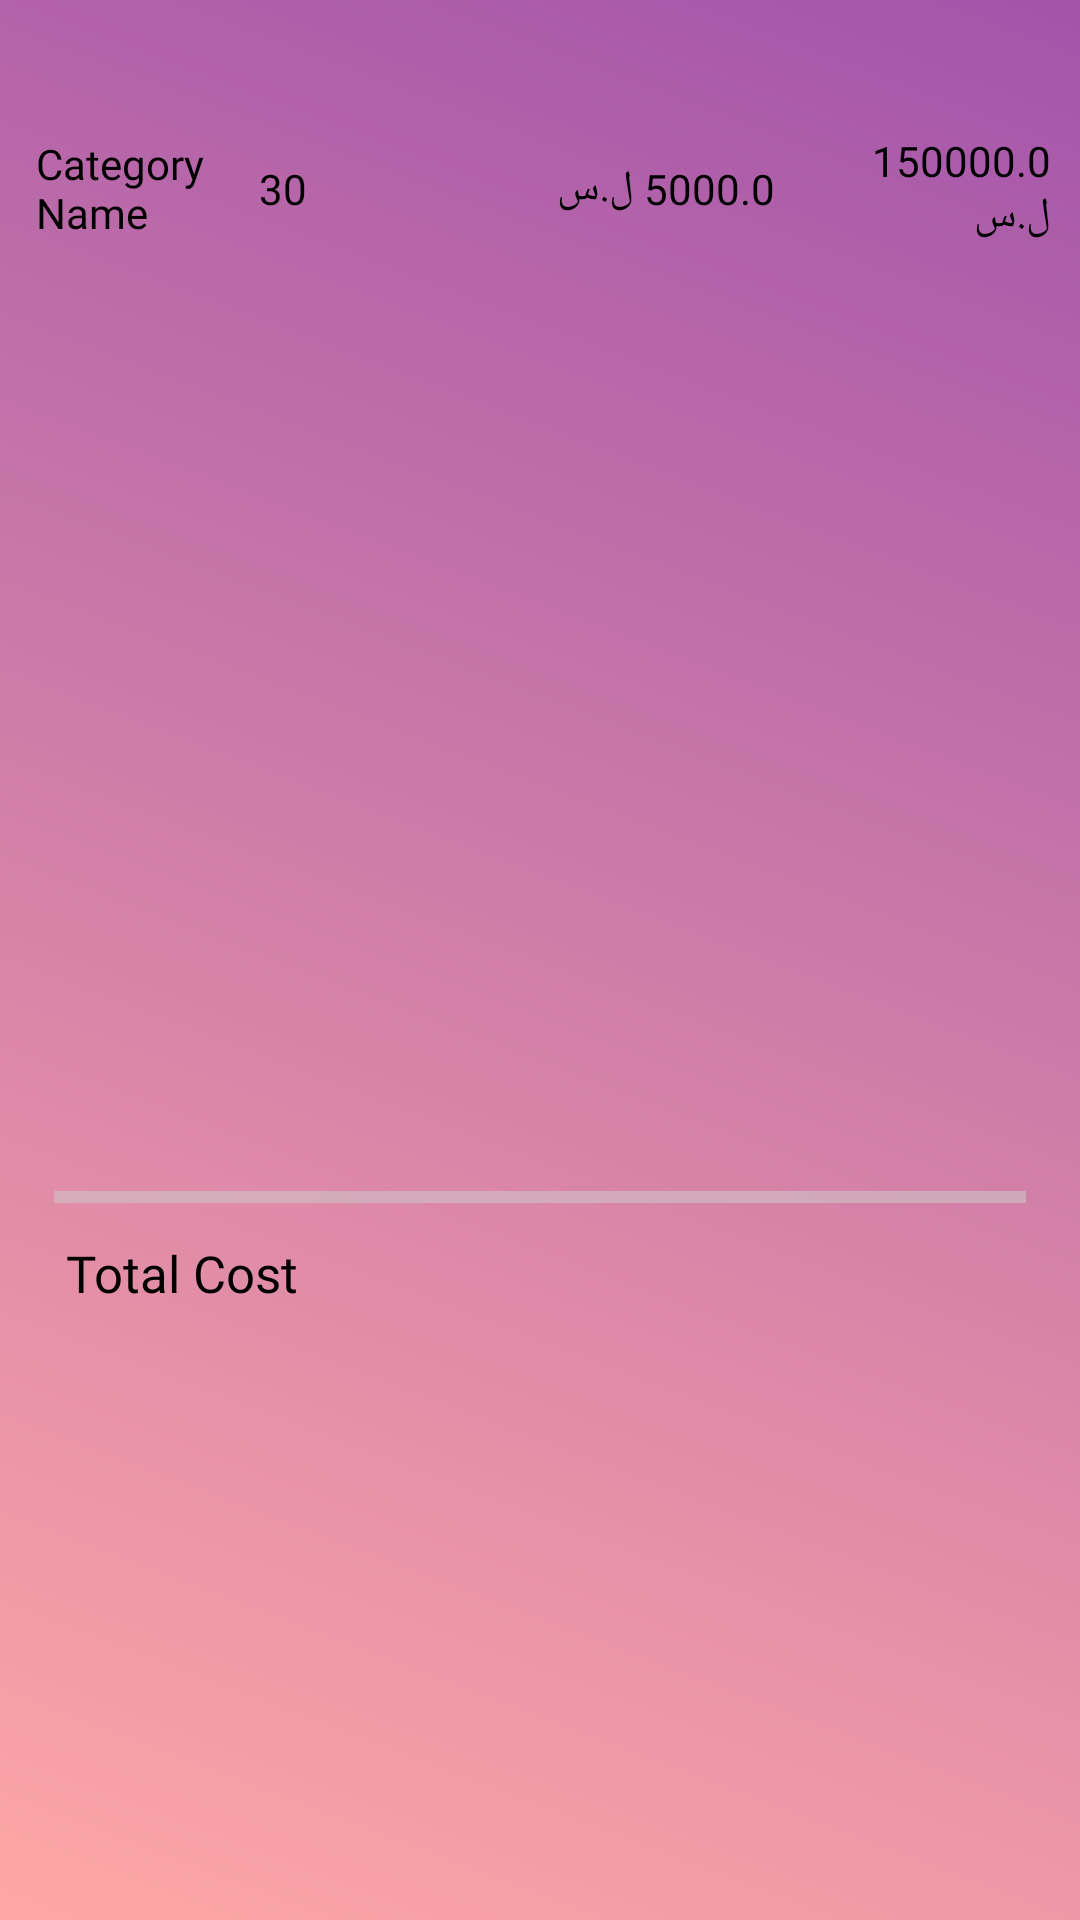

This screen was rendered from an Android layout file. Write that file and the resources it references.
<!-- AndroidManifest.xml: application theme Theme.MobileAccountent -->
<!-- res/layout/receipt_fragment.xml -->
<?xml version="1.0" encoding="utf-8"?>
<androidx.constraintlayout.widget.ConstraintLayout xmlns:android="http://schemas.android.com/apk/res/android"
    xmlns:app="http://schemas.android.com/apk/res-auto"
    xmlns:tools="http://schemas.android.com/tools"
    android:layout_width="match_parent"
    android:layout_height="match_parent"
    android:background="@drawable/ic_add_admin_background"
    tools:context=".ui.cashier.receipt.ReceiptFragment">

    <include
        android:id="@+id/check_out_item"
        layout="@layout/check_out_item"
        android:layout_width="match_parent"
        android:layout_height="wrap_content"
        android:layout_marginTop="32dp"
        app:layout_constraintEnd_toEndOf="parent"
        app:layout_constraintStart_toStartOf="parent"
        app:layout_constraintTop_toTopOf="parent" />

    <androidx.recyclerview.widget.RecyclerView
        android:id="@+id/receipt_items"
        android:layout_width="0dp"
        android:layout_height="0dp"
        android:visibility="visible"
        android:layout_margin="4dp"
        app:layoutManager="androidx.recyclerview.widget.LinearLayoutManager"
        app:layout_constraintBottom_toTopOf="@id/spa"
        app:layout_constraintEnd_toEndOf="@id/check_out_item"
        app:layout_constraintStart_toStartOf="@id/check_out_item"
        app:layout_constraintTop_toBottomOf="@id/check_out_item"
        app:layout_constraintVertical_bias="0.0"
        tools:listitem="@layout/check_out_item" />

    <LinearLayout
        android:id="@+id/spa"
        android:layout_width="0dp"
        android:layout_height="wrap_content"
        android:layout_marginTop="8dp"
        android:background="#86CCCCCC"
        android:orientation="horizontal"
        android:padding="2dp"
        app:layout_constraintEnd_toEndOf="parent"
        app:layout_constraintStart_toStartOf="parent"
        app:layout_constraintBottom_toTopOf="@id/total_cost"
        app:layout_constraintWidth_percent=".9" />

    <TextView
        android:layout_width="0dp"
        android:layout_height="wrap_content"

        android:layout_marginTop="8dp"
        android:fontFamily="@font/poppins"
        android:gravity="start"
        android:padding="4dp"
        android:text="@string/total_cost"
        android:textColor="@color/black"
        android:textSize="17sp"
        app:layout_constraintStart_toStartOf="@id/spa"
        app:layout_constraintTop_toBottomOf="@id/spa" />

    <TextView
        android:id="@+id/total_cost"
        android:layout_width="0dp"
        android:layout_height="wrap_content"
        android:layout_marginTop="8dp"
        android:fontFamily="@font/poppins"
        android:gravity="start"
        android:padding="4dp"
        android:textColor="@color/white"
        android:textSize="14sp"
        app:layout_constraintEnd_toEndOf="@id/spa"
        app:layout_constraintBottom_toTopOf="@id/qr_code"
        tools:text="1000000 ل.س" />


    <ImageView
        android:id="@+id/qr_code"
        android:layout_width="0dp"
        android:layout_height="0dp"
        android:layout_margin="16dp"
        android:padding="8dp"
        android:visibility="visible"
        app:layout_constraintBottom_toBottomOf="parent"
        app:layout_constraintEnd_toEndOf="parent"
        app:layout_constraintHeight_percent=".25"
        app:layout_constraintStart_toStartOf="parent"
        app:layout_constraintTop_toTopOf="parent"
        app:layout_constraintVertical_bias="0.92"
        app:layout_constraintWidth_percent=".50" />
</androidx.constraintlayout.widget.ConstraintLayout>
<!-- res/layout/check_out_item.xml (included above) -->
<?xml version="1.0" encoding="utf-8"?>
<androidx.constraintlayout.widget.ConstraintLayout xmlns:android="http://schemas.android.com/apk/res/android"
    xmlns:app="http://schemas.android.com/apk/res-auto"
    xmlns:tools="http://schemas.android.com/tools"
    android:layout_width="match_parent"
    android:layout_margin="4dp"
    android:padding="4dp"
    android:id="@+id/check_out_item"
    android:layout_height="wrap_content">

    <TextView
        android:id="@+id/item_name"
        android:layout_width="0dp"
        android:layout_height="match_parent"
        android:layout_margin="4dp"
        android:fontFamily="@font/poppins"
        android:gravity="start"
        android:padding="4dp"
        android:textColor="@color/black"
        android:textSize="14sp"

        app:layout_constraintBottom_toBottomOf="parent"
        app:layout_constraintStart_toStartOf="parent"
        app:layout_constraintTop_toTopOf="parent"
        app:layout_constraintWidth_percent=".20"
        tools:text="@string/category_name" />

    <TextView
        android:id="@+id/item_count"
        android:layout_width="0dp"
        android:layout_height="match_parent"
        android:layout_margin="4dp"
        android:fontFamily="@font/poppins"
        android:gravity="start"
        android:padding="4dp"
        android:textColor="@color/black"
        android:textSize="14sp"
        app:layout_constraintBottom_toBottomOf="parent"
        app:layout_constraintStart_toEndOf="@id/item_name"
        app:layout_constraintTop_toTopOf="parent"
        app:layout_constraintWidth_percent=".25"
        tools:text="30" />

    <TextView
        android:id="@+id/item_price"
        android:layout_width="0dp"
        android:layout_height="match_parent"
        android:layout_margin="4dp"
        android:fontFamily="@font/poppins"
        android:gravity="start"
        android:padding="4dp"
        android:textColor="@color/black"
        android:textSize="14sp"
        app:layout_constraintBottom_toBottomOf="parent"
        app:layout_constraintStart_toEndOf="@id/item_count"
        app:layout_constraintTop_toTopOf="parent"
        app:layout_constraintWidth_percent=".25"
        tools:text="5000.0 ل.س" />

    <TextView
        android:id="@+id/full_price"
        android:layout_width="0dp"
        android:layout_height="match_parent"
        android:layout_margin="4dp"
        android:fontFamily="@font/poppins"
        android:gravity="start"
        android:padding="4dp"
        android:textColor="@color/black"
        android:textSize="14sp"
        app:layout_constraintBottom_toBottomOf="parent"
        app:layout_constraintStart_toEndOf="@id/item_price"
        app:layout_constraintTop_toTopOf="parent"
        app:layout_constraintWidth_percent=".25"
        tools:text="150000.0 ل.س" />


</androidx.constraintlayout.widget.ConstraintLayout>
<!-- resources referenced by this layout -->
<resources>
  <color name="black">#000000</color>
  <color name="white">#FFFFFFFF</color>
  <!-- drawable ic_add_admin_background (drawable) -->
  <vector xmlns:android="http://schemas.android.com/apk/res/android"
      xmlns:aapt="http://schemas.android.com/aapt"
      android:width="428dp"
      android:height="926dp"
      android:viewportWidth="428"
      android:viewportHeight="926">
    <path
        android:pathData="M0,0h428v926h-428z"
        android:strokeAlpha="0.79"
        android:fillAlpha="0.79">
      <aapt:attr name="android:fillColor">
        <gradient 
            android:startY="0"
            android:startX="428"
            android:endY="926"
            android:endX="0"
            android:type="linear">
          <item android:offset="0" android:color="#8A2693"/>
          <item android:offset="1" android:color="#FF8F8E"/>
        </gradient>
      </aapt:attr>
    </path>
  </vector>
  <string name="category_name">Category Name</string>
  <string name="total_cost">Total Cost</string>
  <color name="illusion">#F5ABC9</color>
  <color name="cerise">#E93B81</color>
  <color name="pippin">#FFE5E2</color>
  <color name="siren">#86003C</color>
  <!-- drawable ic_login_header (drawable) -->
  <vector xmlns:android="http://schemas.android.com/apk/res/android"
      xmlns:aapt="http://schemas.android.com/aapt"
      android:width="411dp"
      android:height="362dp"
      android:viewportWidth="411"
      android:viewportHeight="362">
    <path
        android:pathData="M211.154,362c-96.408,-0.624 -199.978,-24.336 -211.154,-26.96L0,0h411L411,334.948c-7.354,2.092 -94.918,26.42 -192.134,27.052Z">
      <aapt:attr name="android:fillColor">
        <gradient 
            android:startY="181"
            android:endY="181"
            android:startX="0"
            android:endX="411"
            android:type="linear">
          <item android:offset="0" android:color="#8B608F"/>
          <item android:offset="1" android:color="#FEA8A7"/>
        </gradient>
      </aapt:attr>
    </path>
  </vector>
  <color name="gray500">#555555</color>
</resources>
